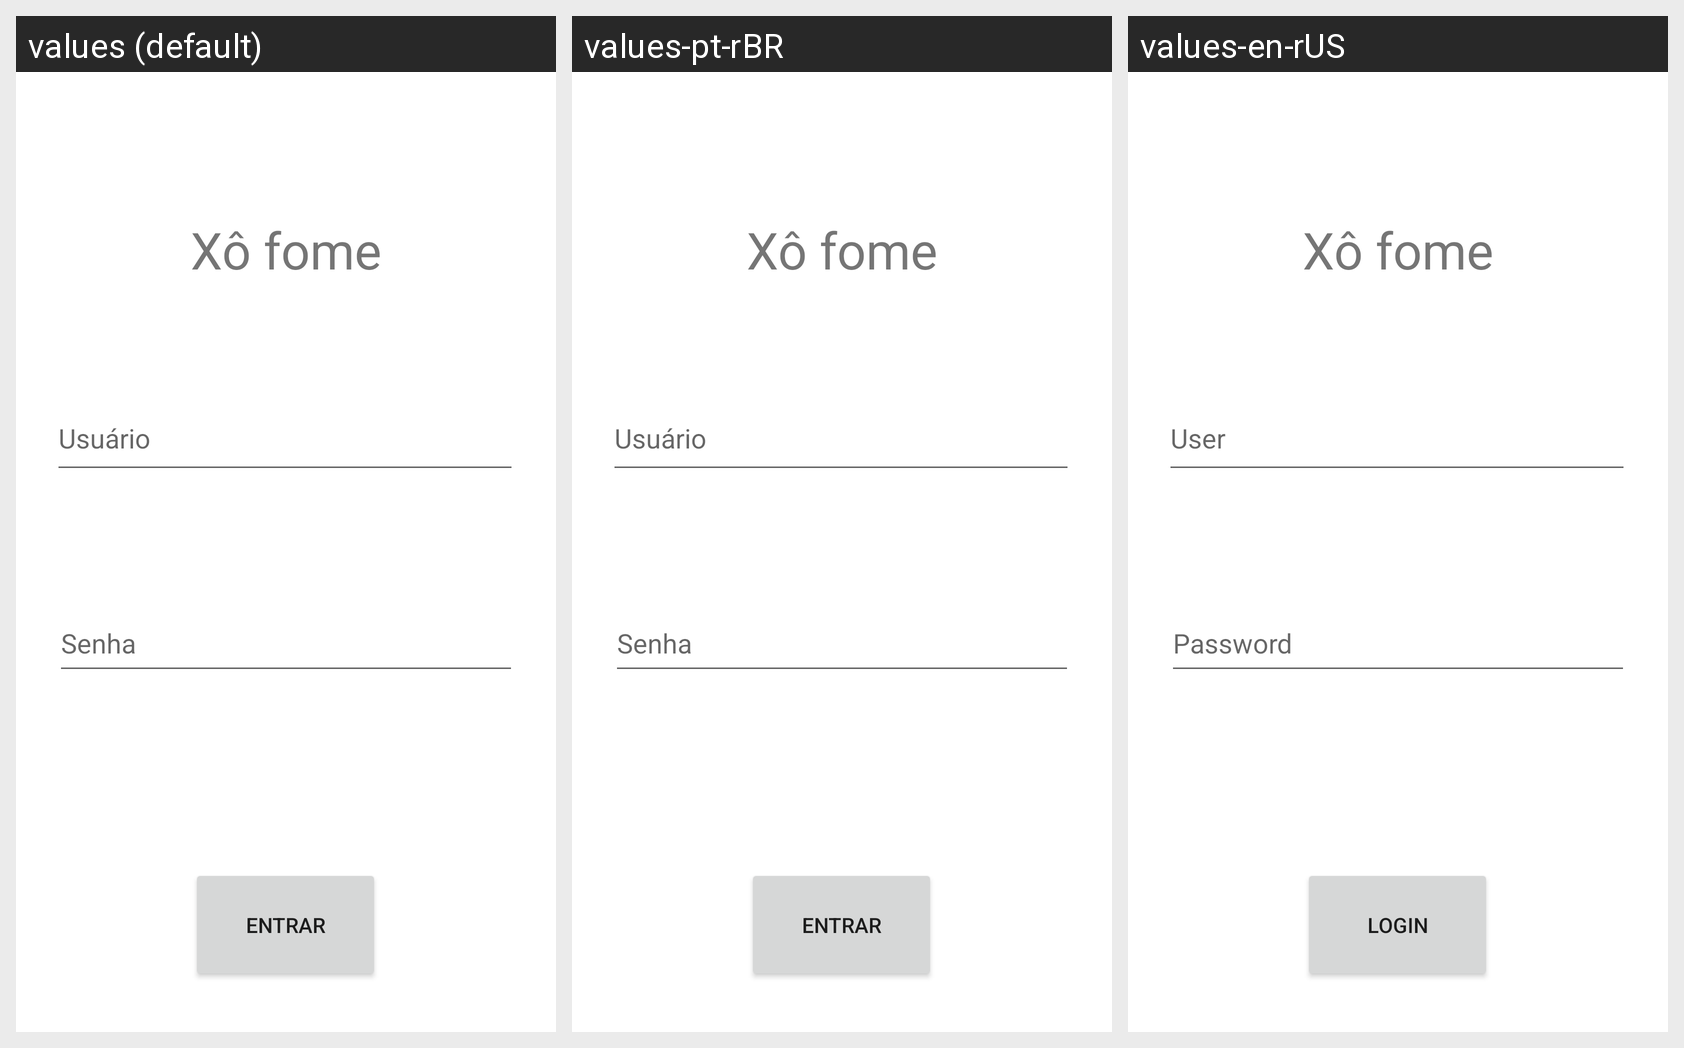

Strings drawn on this Android screen and how each of the app's shown locales translates them:
Android screen res/layout/activity_main.xml rendered under 3 locales, left to right: values (default), values-pt-rBR, values-en-rUS. Device: Nexus 5 (rendered at 1080×1920; each locale shown at half size, 540×960, under a caption strip naming it); theme Theme.MinhaAtividade.
Strings drawn on this screen, with the default value and each locale's value (text and hints the layout hard-codes appear in the picture but are not listed):

user
  values: Usuário
  values-pt-rBR: Usuário
  values-en-rUS: User

password
  values: Senha
  values-pt-rBR: Senha
  values-en-rUS: Password

button
  values: Entrar
  values-pt-rBR: Entrar
  values-en-rUS: Login
